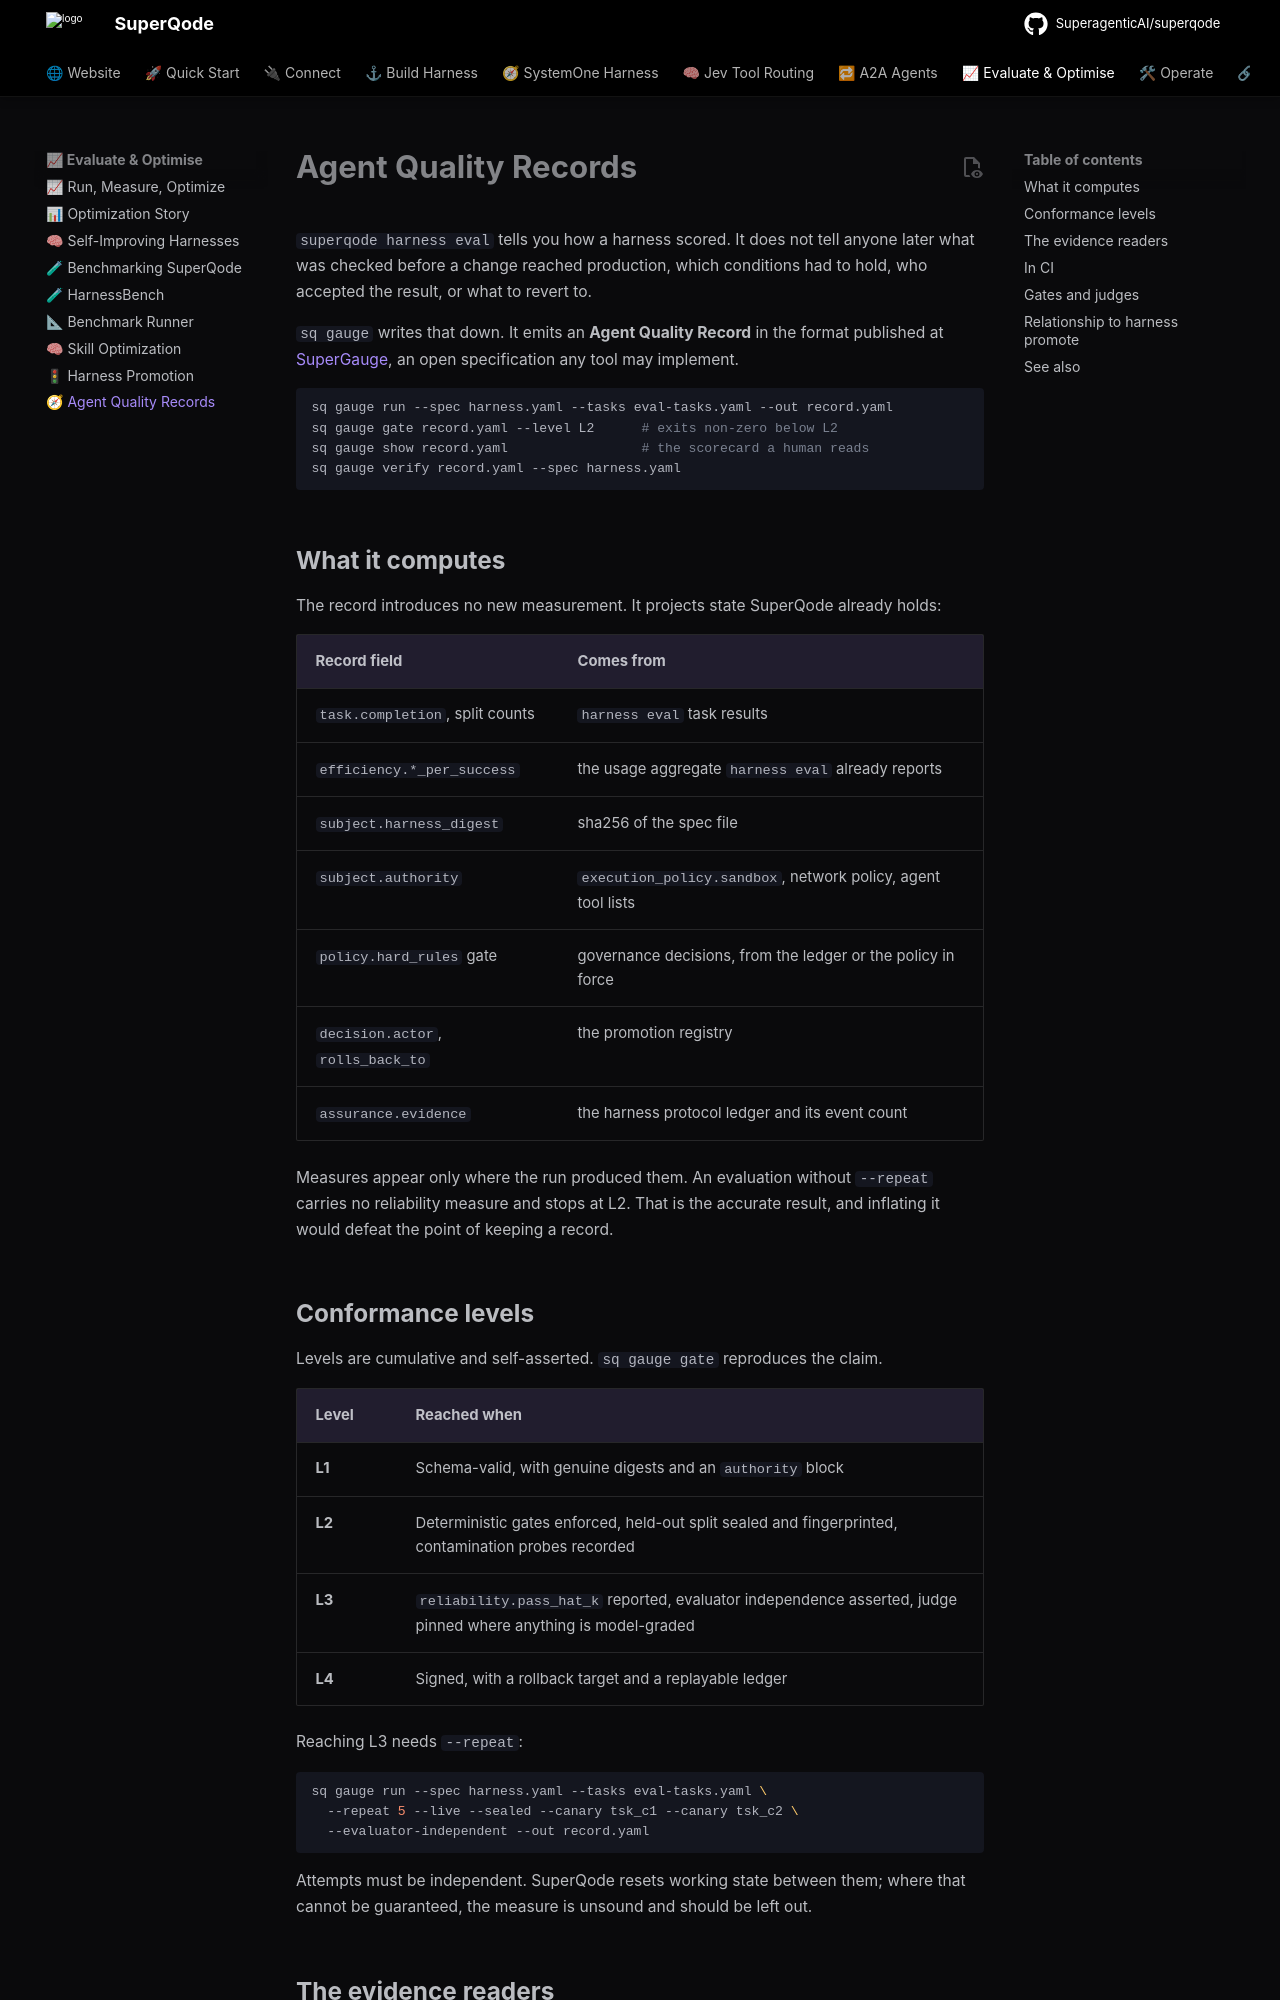

repository: SuperagenticAI/superqode · page: advanced/agent-quality-record/index.html · generator: mkdocs

# Agent Quality Records

`superqode harness eval` tells you how a harness scored. It does not tell anyone
later what was checked before a change reached production, which conditions had
to hold, who accepted the result, or what to revert to.

`sq gauge` writes that down. It emits an **Agent Quality Record** in the format
published at [SuperGauge](https://github.com/SuperagenticAI/supergauge), an open
specification any tool may implement.

```bash
sq gauge run --spec harness.yaml --tasks eval-tasks.yaml --out record.yaml
sq gauge gate record.yaml --level L2      # exits non-zero below L2
sq gauge show record.yaml                 # the scorecard a human reads
sq gauge verify record.yaml --spec harness.yaml
```

## What it computes

The record introduces no new measurement. It projects state SuperQode already
holds:

| Record field | Comes from |
| --- | --- |
| `task.completion`, split counts | `harness eval` task results |
| `efficiency.*_per_success` | the usage aggregate `harness eval` already reports |
| `subject.harness_digest` | sha256 of the spec file |
| `subject.authority` | `execution_policy.sandbox`, network policy, agent tool lists |
| `policy.hard_rules` gate | governance decisions, from the ledger or the policy in force |
| `decision.actor`, `rolls_back_to` | the promotion registry |
| `assurance.evidence` | the harness protocol ledger and its event count |

Measures appear only where the run produced them. An evaluation without
`--repeat` carries no reliability measure and stops at L2. That is the accurate
result, and inflating it would defeat the point of keeping a record.

## Conformance levels

Levels are cumulative and self-asserted. `sq gauge gate` reproduces the claim.

| Level | Reached when |
| --- | --- |
| **L1** | Schema-valid, with genuine digests and an `authority` block |
| **L2** | Deterministic gates enforced, held-out split sealed and fingerprinted, contamination probes recorded |
| **L3** | `reliability.pass_hat_k` reported, evaluator independence asserted, judge pinned where anything is model-graded |
| **L4** | Signed, with a rollback target and a replayable ledger |

Reaching L3 needs `--repeat`:

```bash
sq gauge run --spec harness.yaml --tasks eval-tasks.yaml \
  --repeat 5 --live --sealed --canary tsk_c1 --canary tsk_c2 \
  --evaluator-independent --out record.yaml
```

Attempts must be independent. SuperQode resets working state between them; where
that cannot be guaranteed, the measure is unsound and should be left out.
